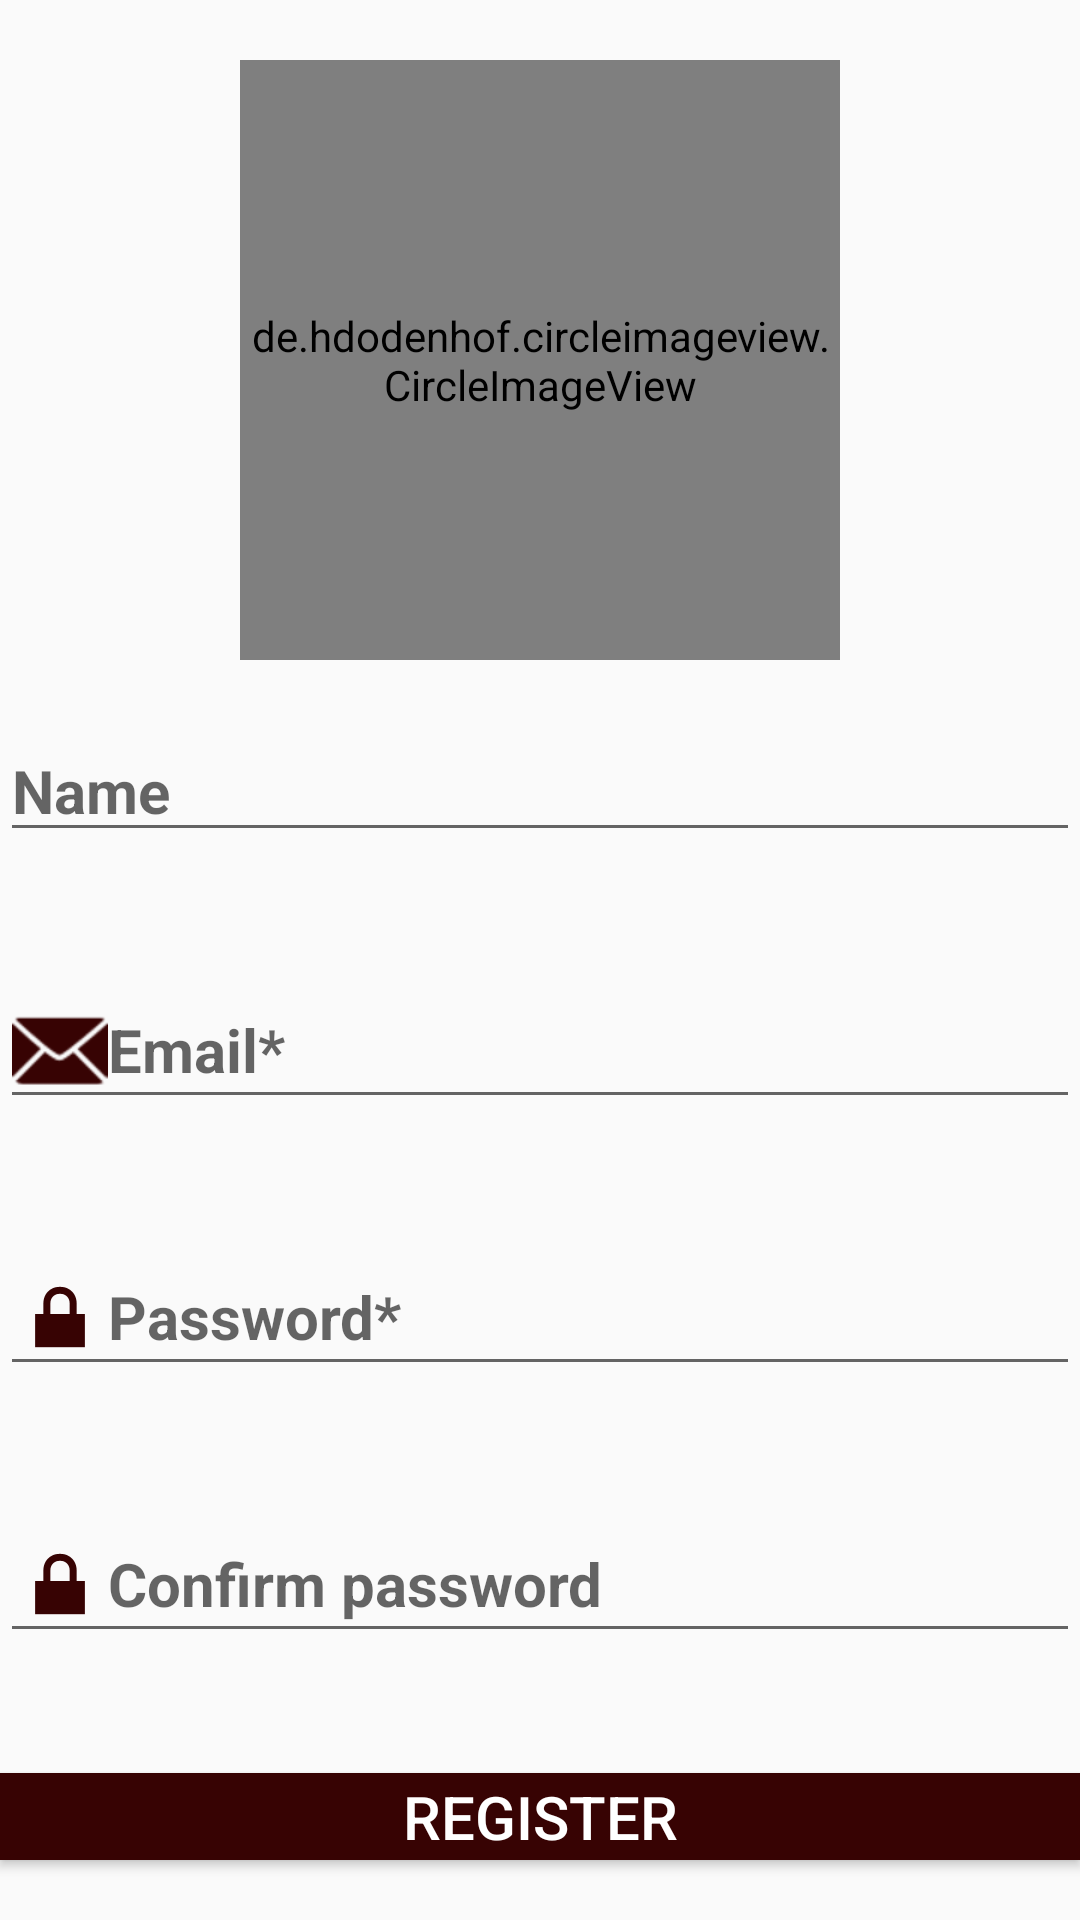

Produce the Android XML layout that renders to this screen, including the resource entries it uses.
<!-- AndroidManifest.xml: application theme My_Style -->
<!-- res/layout/activity_register.xml -->
<?xml version="1.0" encoding="utf-8"?>
<LinearLayout xmlns:android="http://schemas.android.com/apk/res/android"
    xmlns:app="http://schemas.android.com/apk/res-auto"
    xmlns:tools="http://schemas.android.com/tools"
    android:id="@+id/main"
    android:layout_width="match_parent"
    android:layout_height="match_parent"
    android:orientation="vertical"

    tools:context=".MainActivity">

    <de.hdodenhof.circleimageview.CircleImageView
        android:layout_width="200dp"
        android:layout_height="200dp"
        android:src="@drawable/register"
        android:layout_gravity="center"
        android:layout_marginTop="20dp">
    </de.hdodenhof.circleimageview.CircleImageView>

    <LinearLayout
        android:layout_width="match_parent"
        android:layout_height="wrap_content"
        android:orientation="vertical">

        <EditText
            android:layout_width="match_parent"
            android:layout_height="wrap_content"
            android:layout_marginTop="20dp"
            android:layout_marginBottom="20dp"
            android:hint="Name"
            android:textSize="20dp"
            android:textStyle="bold">
        </EditText>

        <EditText
            android:id="@+id/etMail"
            android:layout_width="match_parent"
            android:layout_height="wrap_content"
            android:layout_marginTop="20dp"
            android:layout_marginBottom="20dp"
            android:drawableLeft="@android:drawable/ic_dialog_email"
            android:drawableTint="@color/colorPrimaryDark"
            android:hint="Email*"
            android:textSize="20dp"
            android:textStyle="bold">
        </EditText>

        <EditText
            android:id="@+id/etPassword"
            android:layout_width="match_parent"
            android:layout_height="wrap_content"
            android:layout_marginTop="20dp"
            android:layout_marginBottom="20dp"
            android:drawableLeft="@android:drawable/ic_lock_lock"
            android:drawableTint="@color/colorPrimaryDark"
            android:hint="Password*"
            android:textSize="20dp"
            android:textStyle="bold">
        </EditText>

        <EditText
            android:id="@+id/etPassword1"
            android:layout_width="match_parent"
            android:layout_height="wrap_content"
            android:layout_marginTop="20dp"
            android:layout_marginBottom="20dp"
            android:drawableLeft="@android:drawable/ic_lock_lock"
            android:drawableTint="@color/colorPrimaryDark"
            android:hint="Confirm password"
            android:textSize="20dp"
            android:textStyle="bold">
        </EditText>

        <Button
            android:id="@+id/bRegister"
            android:layout_width="match_parent"
            android:layout_height="wrap_content"
            android:text="REGISTER"
            android:background="@color/colorPrimaryDark"
            android:textColor="@color/colorWhite"
            android:textSize="20dp"
            android:layout_marginTop="20dp"
            android:layout_marginBottom="20dp">
        </Button>

    </LinearLayout>
</LinearLayout>
<!-- resources referenced by this layout -->
<resources>
  <color name="colorPrimaryDark">#370303</color>
  <color name="colorWhite">#FFFFFF</color>
  <!-- drawable register: jpg bitmap (drawable, 108330 bytes) -->
  <style name="My_Style" parent="Theme.AppCompat.DayNight.DarkActionBar">
          
          
          <item name="colorPrimaryDark">@color/colorPrimaryDark</item>
          <item name="colorPrimary">@color/colorPrimary</item>
          <item name="colorAccent">@color/colorAccent</item>
      </style>
  <color name="colorPrimary">#FF000000</color>
  <color name="colorAccent">#C61616</color>
</resources>
